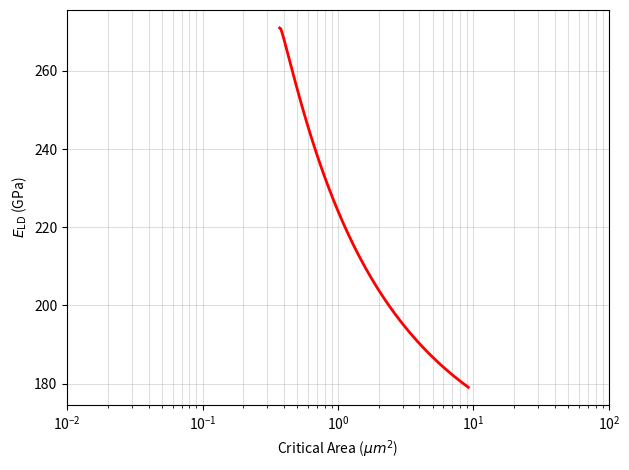
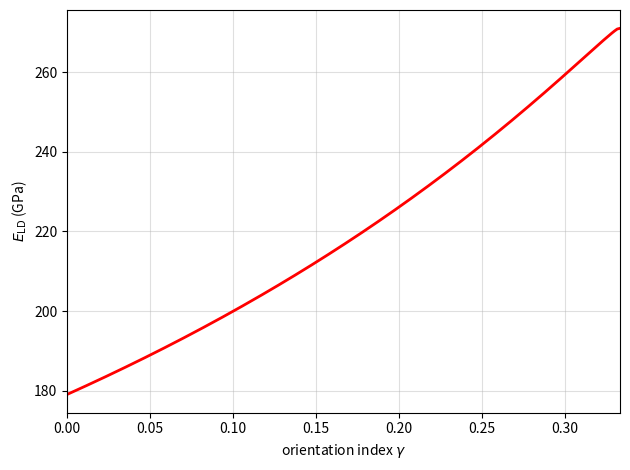

Generate these figures, in order, with matplotlib:
import numpy as np
import matplotlib.pyplot as plt

# ---------------------------------------------------------------------------
#  Tensor builders (full 4th-order, no symbolic shortcut)
# ---------------------------------------------------------------------------

def identity_4th():
    """Symmetric identity on 2nd-order symmetric tensors:
        I_ijkl = (1/2) (delta_ik delta_jl + delta_il delta_jk).
    """
    I3 = np.eye(3)
    return 0.5 * (np.einsum('ik,jl->ijkl', I3, I3)
                  + np.einsum('il,jk->ijkl', I3, I3))


def isotropic_stiffness_tensor(K, G):
    """Full 4th-order isotropic stiffness tensor with bulk modulus ``K`` and
    shear modulus ``G``:
        C_ijkl = (K - 2G/3) delta_ij delta_kl + G (delta_ik delta_jl + delta_il delta_jk).
    """
    I3 = np.eye(3)
    return ((K - 2.0 * G / 3.0) * np.einsum('ij,kl->ijkl', I3, I3)
            + G * (np.einsum('ik,jl->ijkl', I3, I3)
                   + np.einsum('il,jk->ijkl', I3, I3)))


def cubic_stiffness_tensor(C11, C12, C44):
    """Full 4th-order stiffness tensor of a cubic single crystal expressed in
    its own crystal-aligned frame.  Built directly from the standard cubic
    decomposition (no use of any "symbolic" 3-component form):

        C_ijkl = C12 delta_ij delta_kl
               + C44 (delta_ik delta_jl + delta_il delta_jk)
               + (C11 - C12 - 2 C44) sum_a (e_a otimes e_a otimes e_a otimes e_a),

    where the last term carries the cubic anisotropy (a = 1, 2, 3 are the
    crystal axes).
    """
    I3 = np.eye(3)
    d = np.zeros((3, 3, 3, 3))
    for a in range(3):
        d[a, a, a, a] = 1.0
    return (C12 * np.einsum('ij,kl->ijkl', I3, I3)
            + C44 * (np.einsum('ik,jl->ijkl', I3, I3)
                     + np.einsum('il,jk->ijkl', I3, I3))
            + (C11 - C12 - 2.0 * C44) * d)


def eshelby_cylinder(nu):
    """Eshelby tensor of an infinite cylindrical inclusion whose axis is along
    the lab z-axis, embedded in an isotropic matrix of Poisson ratio ``nu``
    (Mura, *Micromechanics of Defects in Solids*, eq. 11.22).

    The tensor is anisotropic (z is special), so it is *not* expressible in
    the [s1, s2, s3] symbolic form used for the spherical case.
    """
    S = np.zeros((3, 3, 3, 3))
    fac = 1.0 / (2.0 * (1.0 - nu))

    S[0, 0, 0, 0] = fac * (3.0 / 4.0 + (1.0 - 2.0 * nu) * 0.5)
    S[1, 1, 1, 1] = S[0, 0, 0, 0]

    S[0, 0, 1, 1] = fac * (1.0 / 4.0 - (1.0 - 2.0 * nu) * 0.5)
    S[1, 1, 0, 0] = S[0, 0, 1, 1]

    S[0, 0, 2, 2] = fac * nu
    S[1, 1, 2, 2] = fac * nu

    S1212 = fac * (1.0 / 4.0 + (1.0 - 2.0 * nu) * 0.5)
    S[0, 1, 0, 1] = S1212
    S[1, 0, 0, 1] = S1212
    S[0, 1, 1, 0] = S1212
    S[1, 0, 1, 0] = S1212

    for (a, b) in ((1, 2), (2, 0)):
        val = 0.25
        S[a, b, a, b] = val
        S[b, a, a, b] = val
        S[a, b, b, a] = val
        S[b, a, b, a] = val

    return S


# ---------------------------------------------------------------------------
#  4th-order tensor algebra helpers
# ---------------------------------------------------------------------------

def tensor_inv4(L):
    """Invert a minor-symmetric 4th-order tensor.

    Reshape the (3,3,3,3) array to a (9,9) matrix, take a pseudo-inverse, and
    reshape back.  This produces a tensor T such that T : L = I (the symmetric
    identity) on the subspace of symmetric 2nd-order tensors.
    """
    return np.linalg.pinv(L.reshape(9, 9)).reshape(3, 3, 3, 3)


def tensor_dot4(A, B):
    """Double-contraction of two 4th-order tensors: (A : B)_ijmn = A_ijkl B_klmn."""
    return np.einsum('ijkl,klmn->ijmn', A, B)


def rotate_4th(L, Q):
    """Rotate a 4th-order tensor: L'_ijkl = Q_ip Q_jq Q_kr Q_ls L_pqrs."""
    return np.einsum('ip,jq,kr,ls,pqrs->ijkl', Q, Q, Q, Q, L)


def zxz_rotation_matrix(eul):
    """General ZXZ (Bunge) Euler rotation matrix, with angles in degrees.

    Parameters
    ----------
    eul : array-like of length 3
        ``(alpha, beta, gamma)`` in degrees.  The convention follows
        ``zxz_rotation_matrix.m``:

            R = Rz(gamma) @ Rx(beta) @ Rz(alpha),

        i.e. ``e_global = R @ e_local``.

    Notes
    -----
    Setting ``eul = (theta, 0, 0)`` reduces to a pure rotation about the
    cylinder axis (lab z) by ``theta``.
    """
    alpha, beta, gamma = (np.deg2rad(a) for a in eul)
    ca, sa = np.cos(alpha), np.sin(alpha)
    cb, sb = np.cos(beta),  np.sin(beta)
    cg, sg = np.cos(gamma), np.sin(gamma)
    Rz_a = np.array([[ca, -sa, 0.0],
                     [sa,  ca, 0.0],
                     [0.0, 0.0, 1.0]])
    Rx_b = np.array([[1.0, 0.0, 0.0],
                     [0.0,  cb, -sb],
                     [0.0,  sb,  cb]])
    Rz_g = np.array([[cg, -sg, 0.0],
                     [sg,  cg, 0.0],
                     [0.0, 0.0, 1.0]])
    return Rz_g @ Rx_b @ Rz_a


# ---------------------------------------------------------------------------
#  Polycrystal effective moduli (Eshelby self-consistent for cubic)
# ---------------------------------------------------------------------------

def polycrystal_moduli(C11, C12, C44):
    """Self-consistent effective bulk and shear moduli of an untextured cubic
    polycrystal.  The bulk modulus is exact (Hill); the shear modulus is the
    relevant root of the standard self-consistent quartic.
    """
    K = (C11 + 2.0 * C12) / 3.0
    G_roots = np.roots([8.0,
                        5.0 * C11 + 4.0 * C12,
                        -C44 * (7.0 * C11 - 4.0 * C12),
                        -C44 * (C11 - C12) * (C11 + 2.0 * C12)])
    G = float(np.real_if_close(G_roots[1]))
    return K, G


# ---------------------------------------------------------------------------
#  Diffraction elastic constant in 2D (cylindrical grain)
# ---------------------------------------------------------------------------

def diffraction_elastic_const_2d(eul, n_lab, C11, C12, C44):
    """Diffraction (single-grain) elastic modulus along the lab-frame loading
    direction ``n_lab`` for a cylindrical grain whose crystal axes are oriented
    relative to the lab by the ZXZ (Bunge) Euler triple
    ``eul = (alpha, beta, gamma)`` in degrees.

    Setting ``eul = (theta, 0, 0)`` recovers a pure rotation about the
    cylinder axis (lab z) by ``theta``.

    Returns
    -------
    E      : float       diffraction elastic modulus along ``n_lab`` (Pa)
    U_lab  : (3,3,3,3)   constrained compliance in the lab frame
    L_lab  : (3,3,3,3)   crystal stiffness rotated into the lab frame
    """

    # all tensors in the lab frame.
    K_bar, G_bar = polycrystal_moduli(C11, C12, C44)
    nu_bar = (3.0 * K_bar - 2.0 * G_bar) / (2.0 * (3.0 * K_bar + G_bar))

    L_bar = isotropic_stiffness_tensor(K_bar, G_bar)
    M_bar = tensor_inv4(L_bar)
    L0    = cubic_stiffness_tensor(C11, C12, C44)

    Q     = zxz_rotation_matrix(eul)
    L_lab = rotate_4th(L0, Q)

    S_esh = eshelby_cylinder(nu_bar)
    I4    = identity_4th()

    # U = (I + S : M_bar : (L - L_bar))^{-1} : M_bar
    A = I4 + tensor_dot4(S_esh, tensor_dot4(M_bar, L_lab - L_bar))
    T = tensor_inv4(A)
    U_lab = tensor_dot4(T, M_bar)

    s_n = np.einsum('ijkl,i,j,k,l->', U_lab, n_lab, n_lab, n_lab, n_lab)
    return 1.0 / s_n, U_lab, L_lab


def critical_area(sigma_y, sigma_0, k_y):
    """Hall-Petch critical area: sigma_y = sigma_0 + k_y * A^(-1/4)."""
    return ((sigma_y - sigma_0) / k_y) ** (-4)


# ---------------------------------------------------------------------------
#  Main: phase boundary (critical area vs E_LD) for a cylindrical grain
# ---------------------------------------------------------------------------

if __name__ == "__main__":
    # Single-crystal elastic constants (Ni), same as the 3D example
    C11 = 246.5e9   # Pa
    C12 = 147.3e9   # Pa
    C44 = 124.7e9   # Pa

    # Hall-Petch parameters
    sigma_0 = 1.0e9     # Pa
    k_y     = 400.0e3   # Pa * m^(1/2)

    # Macroscopic uniaxial stress
    sigma_applied = 1.4e9   # Pa

    # Loading direction in the lab frame (perpendicular to the cylinder axis)
    n = np.array([1.0, 0.0, 0.0])

    # ------------------------------------------------------------------
    #  Sweep covering the full cubic orientation index gamma in [0, 1/3]
    # ------------------------------------------------------------------
    # With ``eul = (0, 135, theta_deg)`` the loading direction in the crystal
    # frame is  n_crystal(theta) = [cos t, sin t / sqrt(2), sin t / sqrt(2)],
    # while the cylinder axis is fixed at the crystal direction [0, 1, -1]/sqrt(2).
    # Along this path, the orientation index is
    #     gamma(t) = sin^2 t - (3/4) sin^4 t,
    # monotonically increasing from 0 (at t = 0, n = [100]) to 1/3
    # (at t = arccos(1/sqrt(3)) ~= 54.7356 deg, n = [111]/sqrt(3)).
    # We invert this to sweep gamma linearly, exactly as the 3D code does.
    gamma_vals = np.linspace(0.0, 1.0 / 3.0, 200)
    sin2_t     = (2.0 / 3.0) * (1.0 - np.sqrt(1.0 - 3.0 * gamma_vals))
    thetas     = np.rad2deg(np.arcsin(np.sqrt(sin2_t)))   # third Euler angle (deg)

    E_arr    = np.zeros_like(thetas)
    sigmaMax = np.zeros_like(thetas)
    A_arr    = np.zeros_like(thetas)

    for i, theta in enumerate(thetas):
        # eul = (alpha, beta, gamma_e):
        #   alpha = 0, beta = 135 deg fix the cylinder axis to crystal [0,1,-1];
        #   gamma_e = theta then walks the loading direction from <100> to <111>/sqrt(3).
        eul = (0.0, 135.0, theta)
        E_i, U_lab, L_lab = diffraction_elastic_const_2d(eul, n, C11, C12, C44)
        E_arr[i] = E_i

        # Macroscopic uniaxial stress in the lab frame
        stress_bar = sigma_applied * np.outer(n, n)
        # Strain in the grain (lab frame)
        eps_grain  = np.einsum('ijkl,kl->ij', U_lab, stress_bar)
        # Stress in the grain (lab frame)
        sig_grain  = np.einsum('ijkl,kl->ij', L_lab, eps_grain)
        sig_grain  = 0.5 * (sig_grain + sig_grain.T)

        sigmaMax[i] = np.linalg.eigvalsh(sig_grain).max()
        A_arr[i]    = critical_area(sigmaMax[i], sigma_0, k_y)

    # ------------------------------------------------------------------
    #  Phase boundary plot (mirrors the 3D figure)
    # ------------------------------------------------------------------
    fig, ax = plt.subplots(figsize=(6.4, 4.8))
    ax.plot(A_arr * 1e12, E_arr / 1e9, '-r', linewidth=2.0)
    ax.set_xscale('log')
    ax.set_xlim(1e-2, 1e2)
    ax.set_xlabel(r'Critical Area ($\mu m^2$)')
    ax.set_ylabel(r'$E_{\mathrm{LD}}$ (GPa)')
    ax.grid(True, which='both', alpha=0.4)
    fig.tight_layout()
    fig.savefig('Diffraction_elastic_const_2d_critical_area.png', dpi=300)

    # Companion plot: E_LD vs orientation index gamma (matches 3D x-axis)
    fig2, ax2 = plt.subplots(figsize=(6.4, 4.8))
    ax2.plot(gamma_vals, E_arr / 1e9, '-r', linewidth=2.0)
    ax2.set_xlabel(r'orientation index $\gamma$')
    ax2.set_ylabel(r'$E_{\mathrm{LD}}$ (GPa)')
    ax2.set_xlim(0.0, 1.0 / 3.0)
    ax2.grid(True, alpha=0.4)
    fig2.tight_layout()
    fig2.savefig('Diffraction_elastic_const_2d_E_vs_gamma.png', dpi=300)

    print(f"E range: [{E_arr.min()/1e9:.2f}, {E_arr.max()/1e9:.2f}] GPa")
    print(f"A range: [{A_arr.min()*1e12:.3e}, {A_arr.max()*1e12:.3e}] um^2")
    print("Saved: Diffraction_elastic_const_2d_critical_area.png")
    print("Saved: Diffraction_elastic_const_2d_E_vs_gamma.png")
